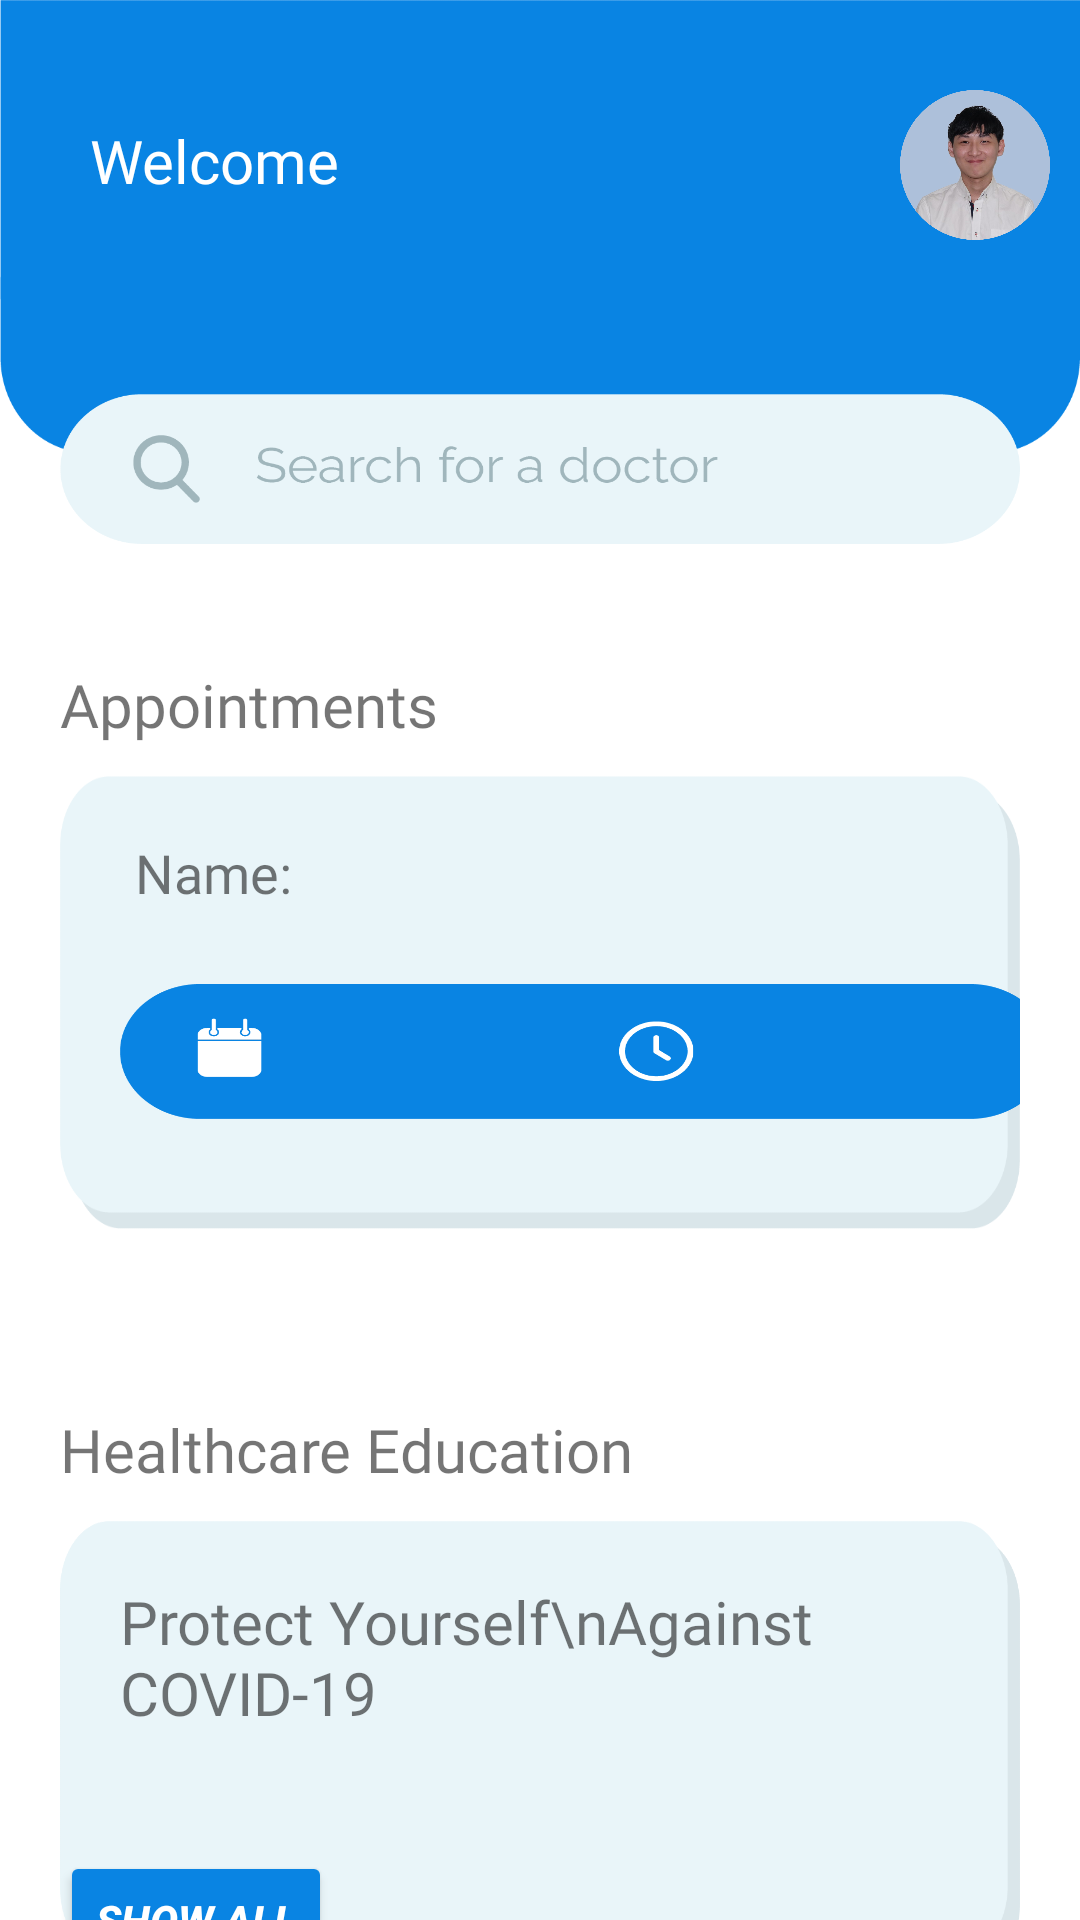

Here is an Android app screen rendered from its layout file. Give the layout XML and the strings, colors and styles it references.
<!-- AndroidManifest.xml: application theme Theme.MPSD2 -->
<!-- res/layout/fragment_home.xml -->
<?xml version="1.0" encoding="utf-8"?>
<LinearLayout xmlns:android="http://schemas.android.com/apk/res/android"
    xmlns:app="http://schemas.android.com/apk/res-auto"
    xmlns:tools="http://schemas.android.com/tools"
    android:layout_width="match_parent"
    android:layout_height="match_parent"
    android:orientation="vertical"
    tools:context=".HomeFragment">

    

    <LinearLayout
        android:layout_width="match_parent"
        android:layout_height="wrap_content"
        android:orientation="vertical">
        <RelativeLayout
            android:layout_width="match_parent"
            android:layout_height="151dp">

            <ImageView
                android:id="@+id/imageViewBanner"
                android:layout_width="398dp"
                android:layout_height="151dp"
                android:background="@drawable/top_banner1" />

            <TextView
                android:id="@+id/textView5"
                android:layout_width="wrap_content"
                android:layout_height="wrap_content"
                android:layout_marginTop="40dp"
                android:layout_marginLeft="30dp"
                android:text="Welcome"
                android:textSize="20sp"
                android:textColor="@color/white"
                android:fontFamily="@font/baloo"/>

            <TextView
                android:id="@+id/textViewWelcome"
                android:layout_width="wrap_content"
                android:layout_height="wrap_content"
                android:layout_marginLeft="30dp"
                android:layout_marginTop="70dp"
                android:text=""
                android:textSize="30sp"
                android:textColor="@color/white"
                android:fontFamily="@font/baloo" />

            <ImageButton
                android:id="@+id/profileBttn"
                android:layout_width="50dp"
                android:layout_height="50dp"
                android:layout_marginLeft="300dp"
                android:layout_marginTop="30dp"
                android:background="@drawable/profilepic"/>

        </RelativeLayout>

        <ImageButton
            android:id="@+id/HealthProfBtn"
            android:layout_width="320dp"
            android:layout_height="50dp"
            android:layout_marginTop="-20dp"
            android:layout_gravity="center"
            android:background="@drawable/search_btn" />

    </LinearLayout>

    <TextView
        android:layout_width="wrap_content"
        android:layout_height="wrap_content"
        android:layout_marginTop="40dp"
        android:layout_marginLeft="20dp"
        android:layout_marginBottom="-10dp"
        android:text="Appointments"
        android:fontFamily="@font/baloo"
        android:textSize="20sp" />

    <LinearLayout
        android:layout_width="match_parent"
        android:layout_height="151dp"
        android:orientation="vertical"
        android:background="@drawable/doctor_panel"
        android:layout_marginTop="0dp"
        android:layout_margin="20dp">

        <LinearLayout
            android:layout_width="match_parent"
            android:layout_height="wrap_content"
            android:orientation="horizontal"
            android:layout_margin="10dp">

            <TextView
                android:layout_width="wrap_content"
                android:layout_height="wrap_content"
                android:layout_marginTop="10dp"
                android:layout_marginLeft="15dp"
                android:text="Name: "
                android:textSize="18dp"
                android:fontFamily="@font/baloo" />

            <TextView
                android:id="@+id/viewName"
                android:layout_width="match_parent"
                android:layout_height="wrap_content"
                android:layout_marginTop="10dp"
                android:fontFamily="@font/baloo"
                android:textSize="18dp" />

        </LinearLayout>

        <RelativeLayout
            android:layout_width="310dp"
            android:layout_height="45dp"
            android:layout_marginLeft="20dp"
            android:layout_marginTop="15dp">

            <ImageView
                android:layout_width="310dp"
                android:layout_height="45dp"
                android:background="@drawable/date_time_panel2" />

            <TextView
                android:id="@+id/viewDate"
                android:layout_width="110dp"
                android:layout_height="wrap_content"
                android:layout_marginTop="13dp"
                android:layout_marginLeft="60dp"
                android:textSize="14dp"
                android:textColor="@color/white"
                android:fontFamily="@font/baloo" />

            <TextView
                android:id="@+id/viewTime"
                android:layout_width="110dp"
                android:layout_height="wrap_content"
                android:layout_marginTop="13dp"
                android:layout_marginLeft="200dp"
                android:textSize="14dp"
                android:textColor="@color/white"
                android:fontFamily="@font/baloo" />

        </RelativeLayout>

    </LinearLayout>

    <TextView
        android:layout_width="wrap_content"
        android:layout_height="wrap_content"
        android:layout_marginTop="40dp"
        android:layout_marginLeft="20dp"
        android:layout_marginBottom="-10dp"
        android:text="Healthcare Education"
        android:fontFamily="@font/baloo"
        android:textSize="20sp" />

    <LinearLayout
        android:id="@+id/linearLayout"
        android:layout_width="match_parent"
        android:layout_height="151dp"
        android:layout_margin="20dp"
        android:background="@drawable/doctor_panel"
        android:orientation="vertical">

        <RelativeLayout
            android:layout_width="wrap_content"
            android:layout_height="150dp"
            android:background="@drawable/doctor_panel">

            <TextView
                android:layout_width="wrap_content"
                android:layout_height="wrap_content"
                android:layout_marginLeft="10dp"
                android:layout_marginTop="10dp"
                android:fontFamily="@font/baloo"
                android:padding="10dp"
                android:text="Protect Yourself\nAgainst COVID-19"
                android:textSize="20dp" />

            <Button
                android:id="@+id/showModBtn"
                android:layout_width="wrap_content"
                android:layout_height="wrap_content"
                android:layout_alignParentBottom="false"
                android:layout_marginTop="110dp"
                android:layout_marginBottom="-6dp"
                android:backgroundTint="#0984e3"
                android:text="@string/show_all"
                android:textColor="@color/white"
                android:textStyle="bold|italic" />

            <ImageView
                android:layout_width="140dp"
                android:layout_height="wrap_content"
                android:layout_alignParentRight="true"
                android:layout_marginTop="20dp"
                android:layout_marginRight="10dp"
                android:src="@drawable/module_icon2" />

        </RelativeLayout>

    </LinearLayout>


</LinearLayout>
<!-- resources referenced by this layout -->
<resources>
  <color name="white">#FFFFFFFF</color>
  <!-- drawable date_time_panel2: png bitmap (drawable, 11371 bytes) -->
  <!-- drawable doctor_panel: png bitmap (drawable, 8014 bytes) -->
  <!-- drawable profilepic: png bitmap (drawable, 296800 bytes) -->
  <!-- drawable search_btn: png bitmap (drawable, 17491 bytes) -->
  <!-- drawable top_banner1: png bitmap (drawable, 6954 bytes) -->
  <string name="show_all">Show All</string>
  <style name="Theme.MPSD2" parent="Theme.MaterialComponents.DayNight.NoActionBar">
          
          <item name="colorPrimary">#272629</item>
          <item name="colorPrimaryVariant">#272629</item>
          <item name="colorOnPrimary">#FFFFFF</item>
          
          <item name="colorSecondary">@color/teal_200</item>
          <item name="colorSecondaryVariant">@color/teal_700</item>
          <item name="colorOnSecondary">@color/black</item>
          
          <item name="android:statusBarColor" tools:targetApi="l">?attr/colorPrimaryVariant</item>
          
      </style>
  <color name="teal_200">#FF03DAC5</color>
  <color name="teal_700">#FF018786</color>
  <color name="black">#FF000000</color>
</resources>
